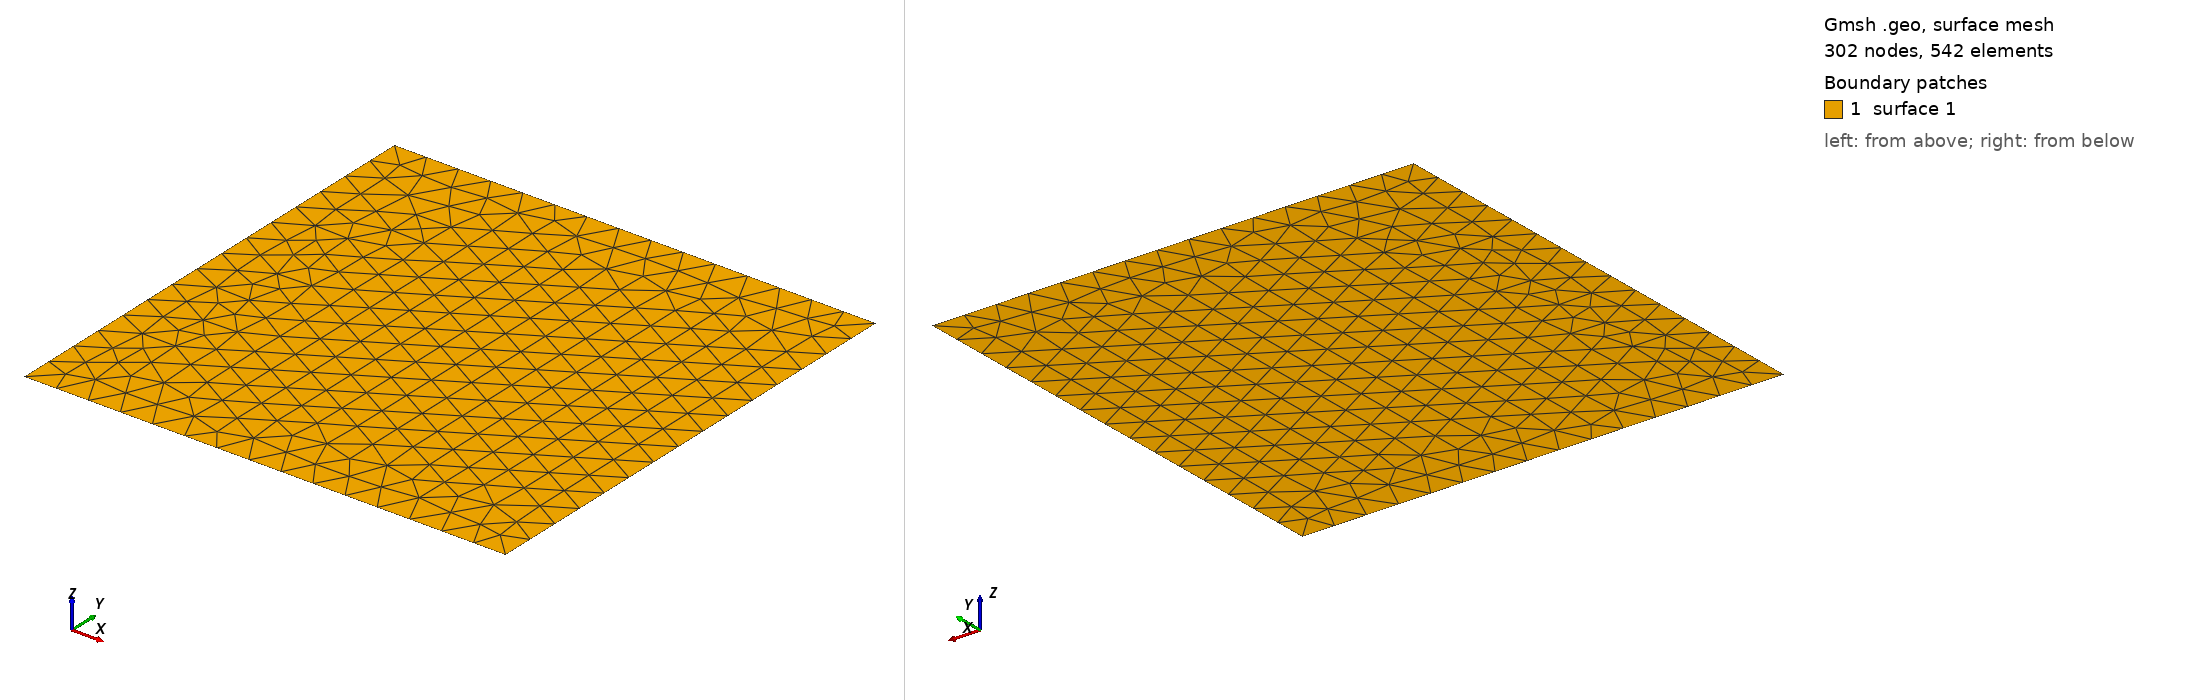

Gmsh geometry script, surface-meshed: 302 nodes, 542 surface elements. Boundary patches (legend numbers): 1 surface 1. Left view from above one corner, right view from below the opposite corner. The script declares no physical surfaces, so the legend lists its geometric surfaces. The drawing asked Gmsh for element sizes between 1% and 20% of the model's largest extent; the script's own settings can give other sizes.

=== square7.geo (drawn) ===
Point(1) = {0, 0, 0, 0.07};
Point(2) = {1, 0, 0, 0.07};
Point(3) = {1, 1, 0, 0.07};
Point(4) = {0, 1, 0, 0.07};
Line(1) = {1, 2};
Line(2) = {2, 3};
Line(3) = {3, 4};
Line(4) = {4, 1};
Curve Loop(1) = {3, 4, 1, 2};
Surface(1) = {1};
